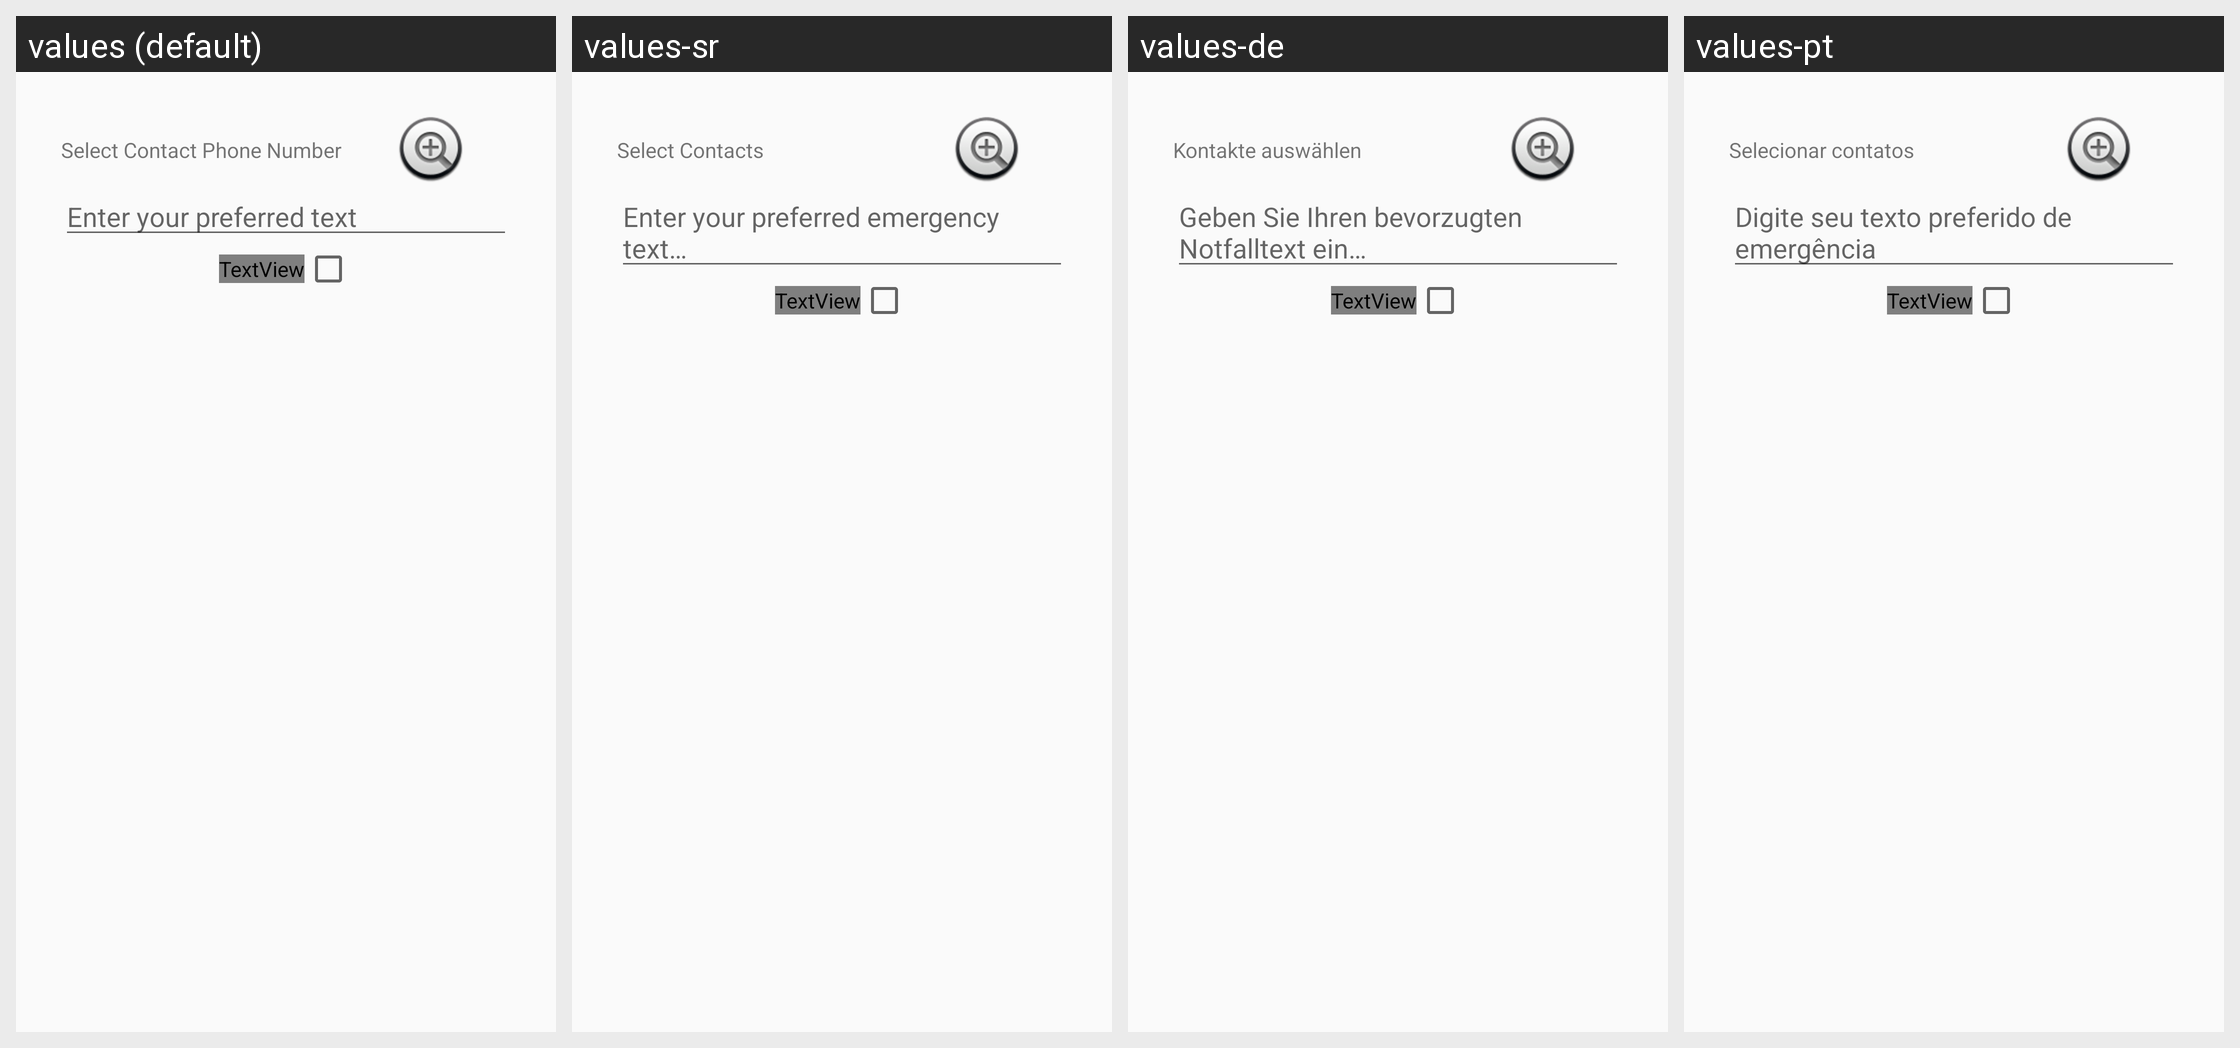

Locale-by-locale string values for the Android screen shown in this grid:
Android screen res/layout/activity_main.xml rendered under 4 locales, left to right: values (default), values-sr, values-de, values-pt. Device: Nexus 5 (rendered at 1080×1920; each locale shown at half size, 540×960, under a caption strip naming it); theme AppTheme.
Other locales in the repository, not shown: values-el, values-ru, values-tr.
Strings drawn on this screen, with the default value and each locale's value (text and hints the layout hard-codes appear in the picture but are not listed):

select_contact_phone_number_and_type
  values: Select Contact Phone Number
  values-sr: Select Contacts
  values-de: Kontakte auswählen
  values-pt: Selecionar contatos

sms_text_hint
  values: Enter your preferred text
  values-sr: Enter your preferred emergency text…
  values-de: Geben Sie Ihren bevorzugten Notfalltext ein…
  values-pt: Digite seu texto preferido de emergência
